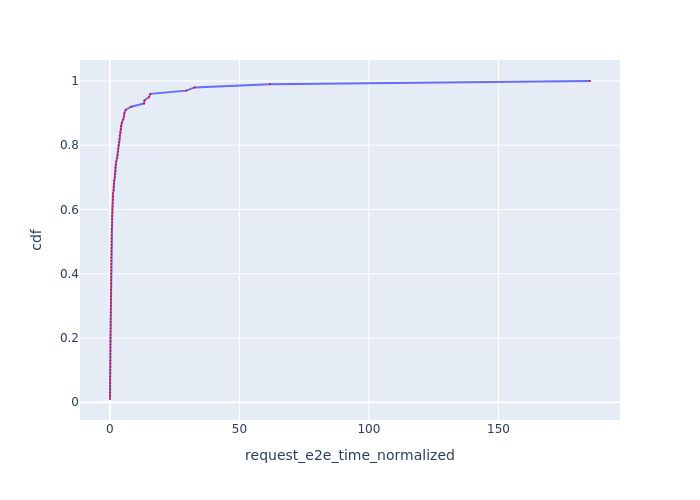

The table this chart was drawn from, first rows:
Request Id, request_e2e_time_normalized, cdf
0_2, 0.05382, 0.01
0_5, 0.05393, 0.02
0_7, 0.05892, 0.03
0_3, 0.06105, 0.04
0_9, 0.06157, 0.05
0_1, 0.07434, 0.06
0_11, 0.1054, 0.07
0_10, 0.1065, 0.08
0_4, 0.1137, 0.09
0_12, 0.1328, 0.1
0_6, 0.1495, 0.11
0_17, 0.1537, 0.12
0_20, 0.1687, 0.13
0_14, 0.171, 0.14
0_15, 0.1751, 0.15
0_22, 0.1775, 0.16
0_21, 0.1789, 0.17
0_25, 0.2199, 0.18
0_28, 0.2273, 0.19
0_29, 0.243, 0.2
0_30, 0.2459, 0.21
0_24, 0.2465, 0.22
0_35, 0.2942, 0.23
0_36, 0.3035, 0.24
0_37, 0.3125, 0.25
0_38, 0.3142, 0.26
0_39, 0.3454, 0.27
0_41, 0.3549, 0.28
0_43, 0.3651, 0.29
0_19, 0.3887, 0.3
0_32, 0.3955, 0.31
0_47, 0.4058, 0.32
0_53, 0.4278, 0.33
0_60, 0.4491, 0.34
0_18, 0.4728, 0.35
0_64, 0.4786, 0.36
0_65, 0.4876, 0.37
0_16, 0.5002, 0.38
0_68, 0.5055, 0.39
0_69, 0.5116, 0.4
0_34, 0.5193, 0.41
0_70, 0.5293, 0.42
0_71, 0.538, 0.43
0_72, 0.5562, 0.44
0_73, 0.5623, 0.45
0_44, 0.5696, 0.46
0_76, 0.5951, 0.47
0_45, 0.5954, 0.48
0_27, 0.6198, 0.49
0_81, 0.6231, 0.5
0_84, 0.628, 0.51
0_89, 0.6516, 0.52
0_93, 0.6785, 0.53
0_97, 0.6954, 0.54
0_75, 0.8318, 0.55
0_63, 0.8609, 0.56
0_31, 0.8746, 0.57
0_96, 0.889, 0.58
0_62, 0.9817, 0.59
0_51, 0.9832, 0.6
... 40 more rows
